Run: headless pygame with SDL's dummy video driver; simulated clock (each Clock.tick advances the game by its frame time, no real sleeping); random seed 0; keys injected as events and as key.get_pressed() state; mouse plan: one left click at the window centre at the start of phase 2, then a move to the lower-right quarter at the start of phase 3.
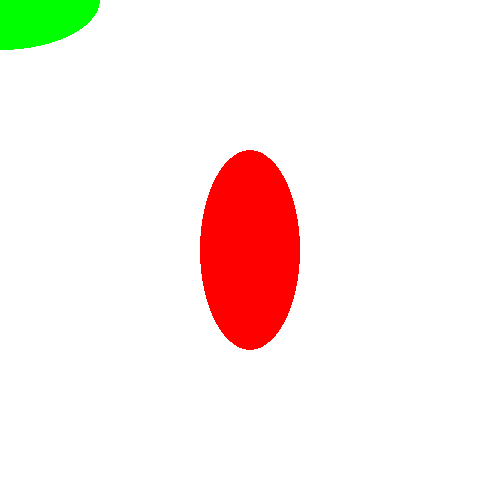
Frame 1 of 4 · flips 1–60 · no input
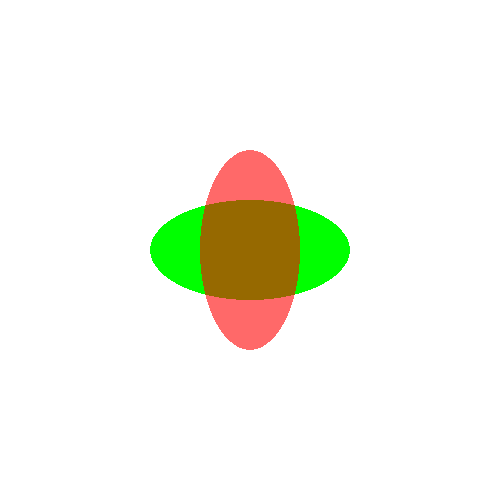
Frame 2 of 4 · flips 61–180 · clicked the window centre · tapped SPACE, RETURN · held RIGHT (→), D
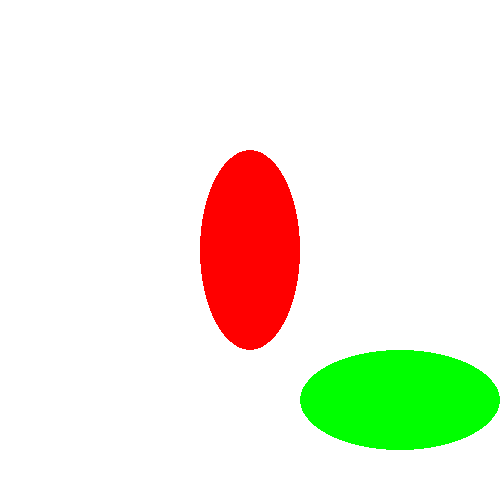
Frame 3 of 4 · flips 181–300 · moved the mouse to the lower-right quarter · held DOWN (↓), S
Frame 4 of 4 · flips 301–420 · held LEFT (←), A, UP (↑), W · screen unchanged from frame 3, image omitted

The pygame program that drew these frames:

import pygame as pg, math

WIDTH, HEIGHT = 500, 500
FPS = 60
class Ellipse(pg.sprite.Sprite):
    def __init__(self, x, y, color, w, h, is_player=False):
        super().__init__()
        self.image = pg.Surface((w, h), pg.SRCALPHA)
        self.rect = self.image.get_rect(center=(x, y))
        self.color = color
        self.w, self.h = w,h
        self.x, self.y = x,y
        self.is_player = is_player
        self.draw()

    def draw(self):
        self.image.fill((0, 0, 0, 0))
        pg.draw.ellipse(self.image, self.color,
                        (0,0,self.w,self.h))

    def update(self):
        if self.is_player:
            self.x,self.y = pg.mouse.get_pos()
            self.rect.center = (self.x, self.y)

    def collision(self,other):
        for i in range(0,360,5):
            t = i * (math.pi / 180)
            # otherの境界点
            ex = other.x + other.w/2 * math.cos(t)
            ey = other.y + other.h/2 * math.sin(t)
            # 中心までの距離
            dx = ex - self.x
            dy = ey - self.y
            # 自分の中に入っているかチェック
            if (dx**2)/((self.w/2)**2) + (dy**2)/((self.h/2)**2) <= 1:
                return True
        return False

pg.init()
screen = pg.display.set_mode((WIDTH,HEIGHT))
pg.display.set_caption('点と楕円の当たり判定')
clock = pg.time.Clock()

all_sprites = pg.sprite.Group()
player = Ellipse(0,0,(0,255,0),200,100,True)
target = Ellipse(WIDTH/2,HEIGHT/2,(255,0,0),100,200)
all_sprites.add(player,target)

running = True
while running:
    for event in pg.event.get():
        if event.type == pg.QUIT:
            running = False

    all_sprites.update()
    for sprite in all_sprites:
        if sprite is player:
            continue
        if sprite.collision(player):
            sprite.color = (255,0,0,150)
        else:
            sprite.color = (255,0,0)
        sprite.draw()

    screen.fill(pg.Color('white'))
    all_sprites.draw(screen)
    pg.display.update()
    clock.tick(FPS)

pg.quit()
